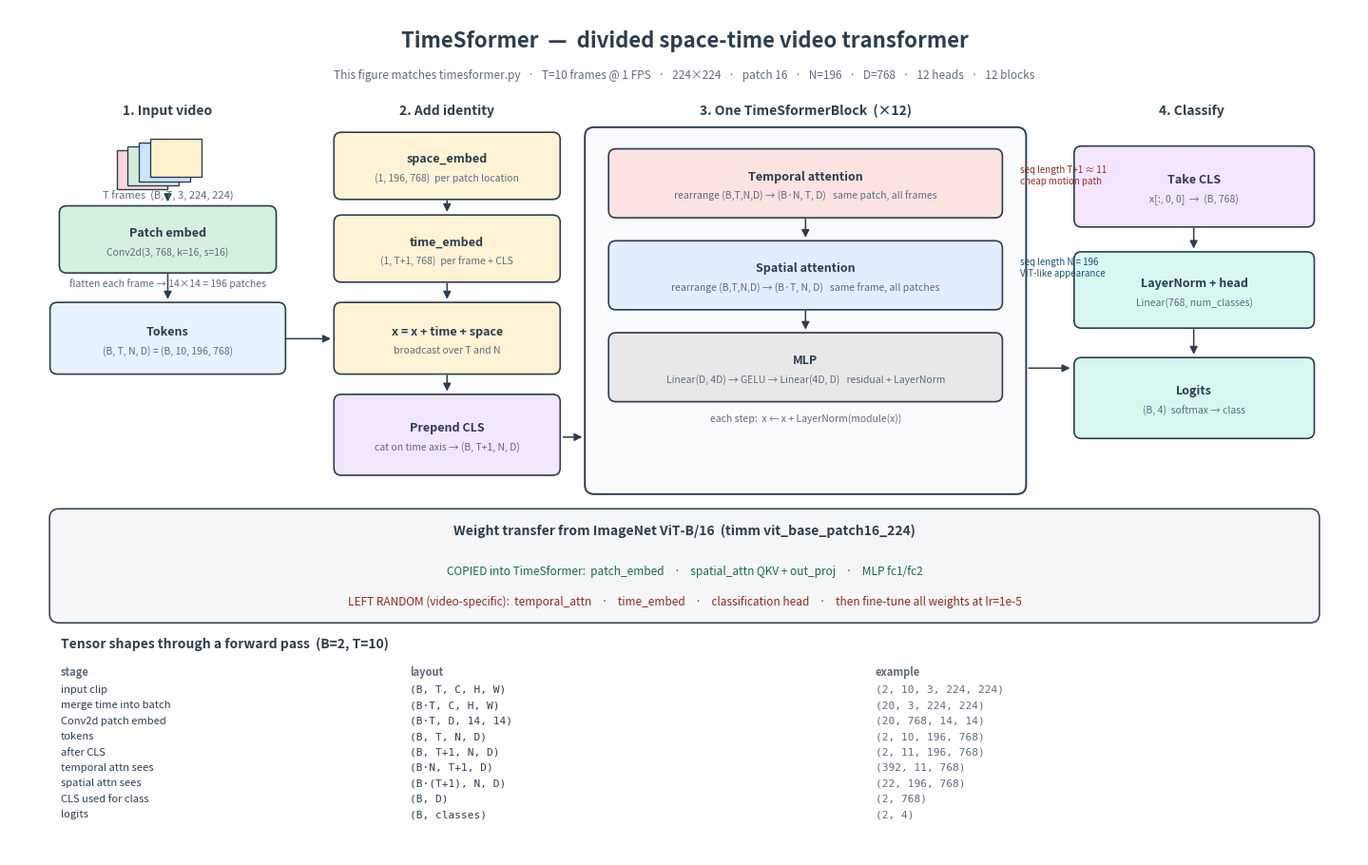

Recreate this plot in Python.
"""Render a detailed TimeSformer architecture figure matching timesformer.py."""

from matplotlib.patches import FancyBboxPatch, FancyArrowPatch, Rectangle
import matplotlib.pyplot as plt

OUT = "timesformer_arch.png"

# paper-style palette
C = {
    "input": "#E8F1FF",
    "embed": "#D6F0E0",
    "pos": "#FFF3D6",
    "cls": "#F3E6FF",
    "temp": "#FDE2E2",
    "spat": "#E2EEFD",
    "mlp": "#E8E8E8",
    "head": "#D9F7F1",
    "edge": "#2C3E50",
    "muted": "#5D6D7E",
}


def box(ax, x, y, w, h, text, facecolor, fontsize=9, subtitle=None):
    p = FancyBboxPatch(
        (x, y),
        w,
        h,
        boxstyle="round,pad=0.015,rounding_size=0.08",
        linewidth=1.2,
        edgecolor=C["edge"],
        facecolor=facecolor,
    )
    ax.add_patch(p)
    ax.text(
        x + w / 2,
        y + h / 2 + (0.07 if subtitle else 0),
        text,
        ha="center",
        va="center",
        fontsize=fontsize,
        fontweight="bold",
        color=C["edge"],
        wrap=True,
    )
    if subtitle:
        ax.text(
            x + w / 2,
            y + h / 2 - 0.14,
            subtitle,
            ha="center",
            va="center",
            fontsize=7.5,
            color=C["muted"],
        )
    return x + w / 2, y


def arrow(ax, x1, y1, x2, y2):
    ax.add_patch(
        FancyArrowPatch(
            (x1, y1),
            (x2, y2),
            arrowstyle="-|>",
            mutation_scale=12,
            linewidth=1.1,
            color=C["edge"],
        )
    )


def mini_frames(ax, x, y):
    """Stack of T RGB frames."""
    for i, shift in enumerate((0.0, 0.12, 0.24, 0.36)):
        r = Rectangle(
            (x + shift, y + shift * 0.35),
            0.55,
            0.42,
            linewidth=1.0,
            edgecolor=C["edge"],
            facecolor=["#f8d7da", "#d4edda", "#cce5ff", "#fff3cd"][i],
        )
        ax.add_patch(r)
    ax.text(x + 0.55, y - 0.12, "T frames  (B, T, 3, 224, 224)", ha="center", fontsize=8, color=C["muted"])


def main():
    fig, ax = plt.subplots(figsize=(14.5, 9.2), dpi=160)
    ax.set_xlim(0, 14.5)
    ax.set_ylim(0, 9.2)
    ax.axis("off")
    fig.patch.set_facecolor("white")
    ax.set_facecolor("white")

    ax.text(
        7.25,
        8.85,
        "TimeSformer  —  divided space-time video transformer",
        ha="center",
        va="center",
        fontsize=16,
        fontweight="bold",
        color=C["edge"],
    )
    ax.text(
        7.25,
        8.48,
        "This figure matches timesformer.py   ·   T=10 frames @ 1 FPS   ·   224×224   ·   patch 16   ·   N=196   ·   D=768   ·   12 heads   ·   12 blocks",
        ha="center",
        va="center",
        fontsize=8.5,
        color=C["muted"],
    )

    # ---- column 1: input + patch ----
    ax.text(1.7, 8.05, "1. Input video", ha="center", fontsize=10, fontweight="bold", color=C["edge"])
    mini_frames(ax, 1.15, 7.25)
    box(ax, 0.55, 6.35, 2.3, 0.7, "Patch embed", C["embed"], subtitle="Conv2d(3, 768, k=16, s=16)")
    arrow(ax, 1.7, 7.22, 1.7, 7.08)
    ax.text(1.7, 6.18, "flatten each frame → 14×14 = 196 patches", ha="center", fontsize=7.5, color=C["muted"])

    box(ax, 0.45, 5.25, 2.5, 0.75, "Tokens", C["input"], subtitle="(B, T, N, D) = (B, 10, 196, 768)")
    arrow(ax, 1.7, 6.35, 1.7, 6.02)

    # ---- column 2: embeddings + cls ----
    ax.text(4.7, 8.05, "2. Add identity", ha="center", fontsize=10, fontweight="bold", color=C["edge"])
    box(ax, 3.5, 7.15, 2.4, 0.7, "space_embed", C["pos"], subtitle="(1, 196, 768)  per patch location")
    box(ax, 3.5, 6.25, 2.4, 0.7, "time_embed", C["pos"], subtitle="(1, T+1, 768)  per frame + CLS")
    box(ax, 3.5, 5.25, 2.4, 0.75, "x = x + time + space", C["pos"], subtitle="broadcast over T and N")
    arrow(ax, 4.7, 7.15, 4.7, 6.97)
    arrow(ax, 4.7, 6.25, 4.7, 6.02)

    box(ax, 3.5, 4.15, 2.4, 0.85, "Prepend CLS", C["cls"], subtitle="cat on time axis → (B, T+1, N, D)")
    arrow(ax, 4.7, 5.25, 4.7, 5.02)

    # flow from tokens into add
    arrow(ax, 2.95, 5.62, 3.48, 5.62)

    # ---- column 3: one block exploded ----
    ax.text(8.55, 8.05, "3. One TimeSformerBlock  (×12)", ha="center", fontsize=10, fontweight="bold", color=C["edge"])

    block = FancyBboxPatch(
        (6.2, 3.95),
        4.7,
        3.95,
        boxstyle="round,pad=0.02,rounding_size=0.1",
        linewidth=1.4,
        edgecolor=C["edge"],
        facecolor="#FAFBFC",
        linestyle="-",
    )
    ax.add_patch(block)

    box(ax, 6.45, 6.95, 4.2, 0.72, "Temporal attention", C["temp"], subtitle="rearrange (B,T,N,D) → (B·N, T, D)   same patch, all frames")
    box(ax, 6.45, 5.95, 4.2, 0.72, "Spatial attention", C["spat"], subtitle="rearrange (B,T,N,D) → (B·T, N, D)   same frame, all patches")
    box(ax, 6.45, 4.95, 4.2, 0.72, "MLP", C["mlp"], subtitle="Linear(D, 4D) → GELU → Linear(4D, D)   residual + LayerNorm")
    arrow(ax, 8.55, 6.95, 8.55, 6.69)
    arrow(ax, 8.55, 5.95, 8.55, 5.69)
    ax.text(8.55, 4.72, "each step:  x ← x + LayerNorm(module(x))", ha="center", fontsize=7.5, color=C["muted"])

    arrow(ax, 5.92, 4.55, 6.18, 4.55)

    # residual notes on the right of the block
    ax.annotate(
        "seq length T+1 ≈ 11\ncheap motion path",
        xy=(10.85, 7.3),
        fontsize=7,
        color="#922B21",
        ha="left",
    )
    ax.annotate(
        "seq length N = 196\nViT-like appearance",
        xy=(10.85, 6.3),
        fontsize=7,
        color="#1A5276",
        ha="left",
    )

    # ---- column 4: head ----
    ax.text(12.7, 8.05, "4. Classify", ha="center", fontsize=10, fontweight="bold", color=C["edge"])
    box(ax, 11.45, 6.85, 2.55, 0.85, "Take CLS", C["cls"], subtitle="x[:, 0, 0]  →  (B, 768)")
    box(ax, 11.45, 5.75, 2.55, 0.8, "LayerNorm + head", C["head"], subtitle="Linear(768, num_classes)")
    box(ax, 11.45, 4.55, 2.55, 0.85, "Logits", C["head"], subtitle="(B, 4)  softmax → class")
    arrow(ax, 12.72, 6.85, 12.72, 6.57)
    arrow(ax, 12.72, 5.75, 12.72, 5.42)
    arrow(ax, 10.92, 5.3, 11.42, 5.3)

    # ---- bottom: ViT transfer + shapes ----
    transfer = FancyBboxPatch(
        (0.45, 2.55),
        13.6,
        1.2,
        boxstyle="round,pad=0.02,rounding_size=0.1",
        linewidth=1.1,
        edgecolor=C["edge"],
        facecolor="#F4F6F7",
    )
    ax.add_patch(transfer)
    ax.text(7.25, 3.48, "Weight transfer from ImageNet ViT-B/16  (timm vit_base_patch16_224)", ha="center", fontsize=10, fontweight="bold", color=C["edge"])
    ax.text(
        7.25,
        3.05,
        "COPIED into TimeSformer:  patch_embed    ·    spatial_attn QKV + out_proj    ·    MLP fc1/fc2",
        ha="center",
        fontsize=8.5,
        color="#196F3D",
    )
    ax.text(
        7.25,
        2.72,
        "LEFT RANDOM (video-specific):  temporal_attn    ·    time_embed    ·    classification head    ·    then fine-tune all weights at lr=1e-5",
        ha="center",
        fontsize=8.5,
        color="#922B21",
    )

    # shape table
    ax.text(0.55, 2.25, "Tensor shapes through a forward pass  (B=2, T=10)", ha="left", fontsize=10, fontweight="bold", color=C["edge"])

    rows = [
        ("input clip", "(B, T, C, H, W)", "(2, 10, 3, 224, 224)"),
        ("merge time into batch", "(B·T, C, H, W)", "(20, 3, 224, 224)"),
        ("Conv2d patch embed", "(B·T, D, 14, 14)", "(20, 768, 14, 14)"),
        ("tokens", "(B, T, N, D)", "(2, 10, 196, 768)"),
        ("after CLS", "(B, T+1, N, D)", "(2, 11, 196, 768)"),
        ("temporal attn sees", "(B·N, T+1, D)", "(392, 11, 768)"),
        ("spatial attn sees", "(B·(T+1), N, D)", "(22, 196, 768)"),
        ("CLS used for class", "(B, D)", "(2, 768)"),
        ("logits", "(B, classes)", "(2, 4)"),
    ]
    col_x = [0.55, 4.3, 9.3]
    y = 1.95
    ax.text(col_x[0], y, "stage", fontsize=8, fontweight="bold", color=C["muted"])
    ax.text(col_x[1], y, "layout", fontsize=8, fontweight="bold", color=C["muted"])
    ax.text(col_x[2], y, "example", fontsize=8, fontweight="bold", color=C["muted"])
    y -= 0.18
    for name, layout, ex in rows:
        ax.text(col_x[0], y, name, fontsize=8, color=C["edge"])
        ax.text(col_x[1], y, layout, fontsize=8, family="monospace", color=C["edge"])
        ax.text(col_x[2], y, ex, fontsize=8, family="monospace", color=C["muted"])
        y -= 0.17

    fig.tight_layout()
    fig.savefig(OUT, dpi=160, bbox_inches="tight", facecolor="white")
    plt.close(fig)
    print(f"Wrote {OUT}")


if __name__ == "__main__":
    main()
